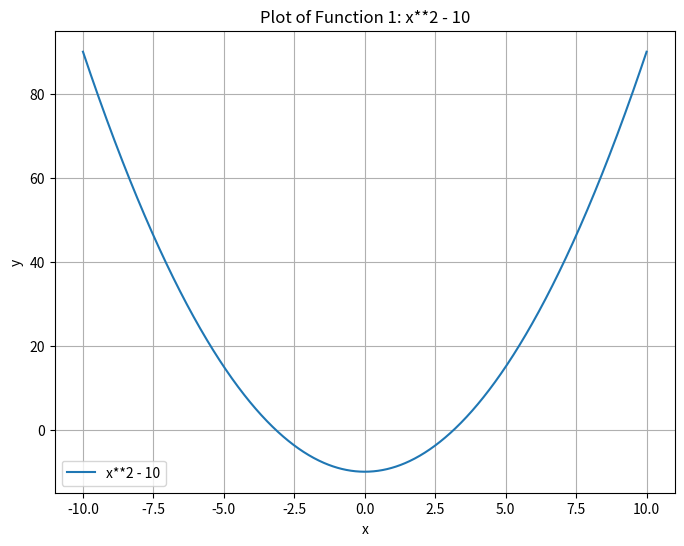
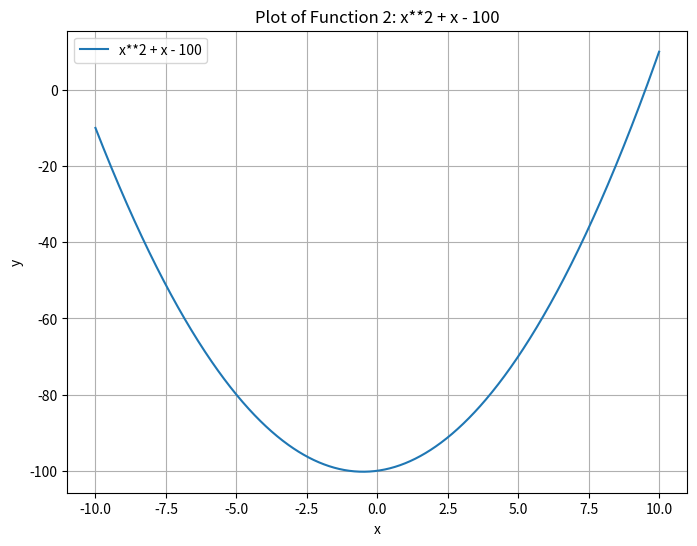
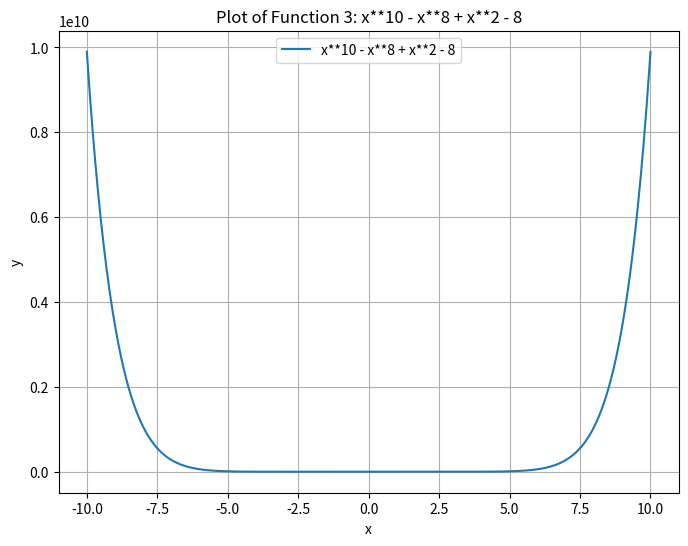
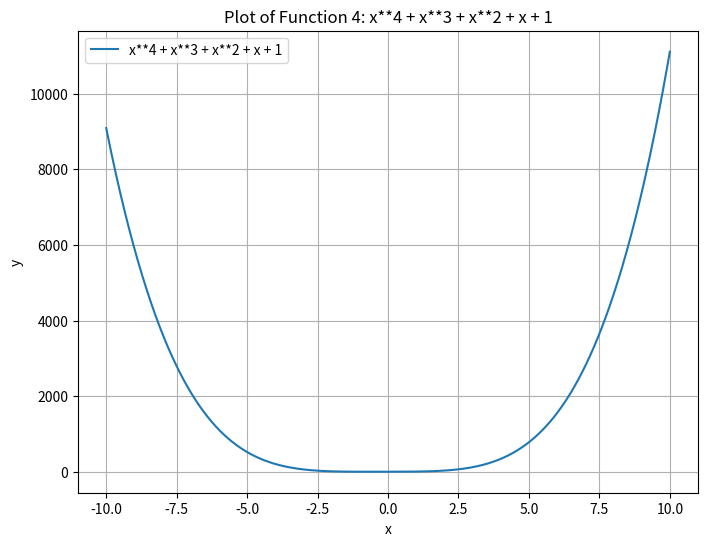
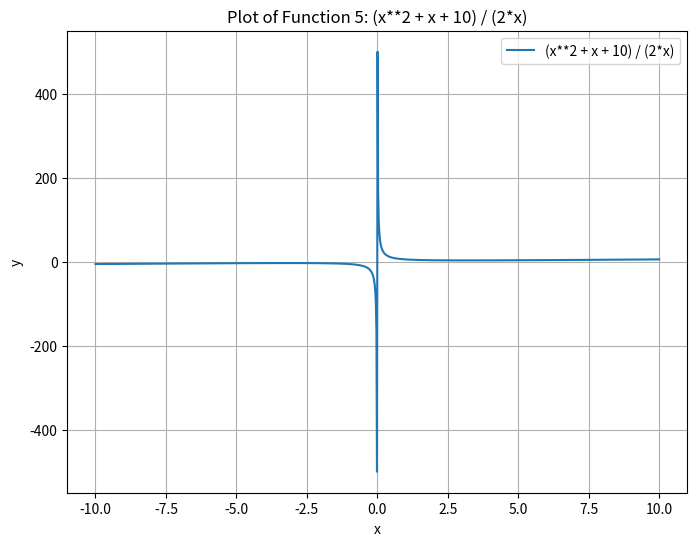
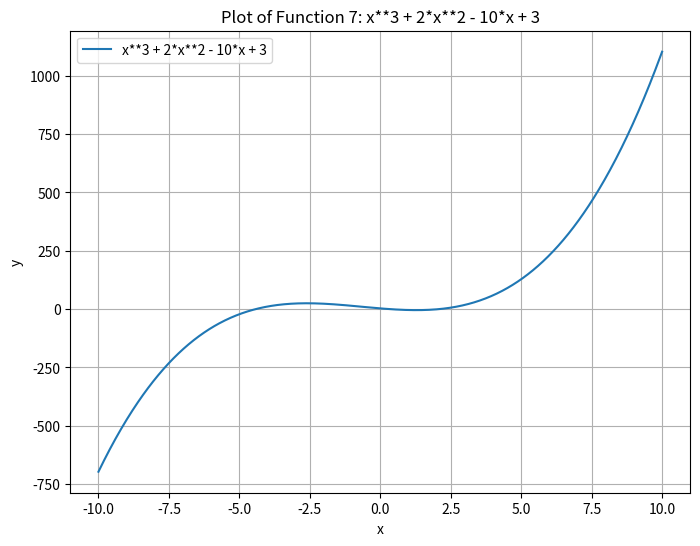
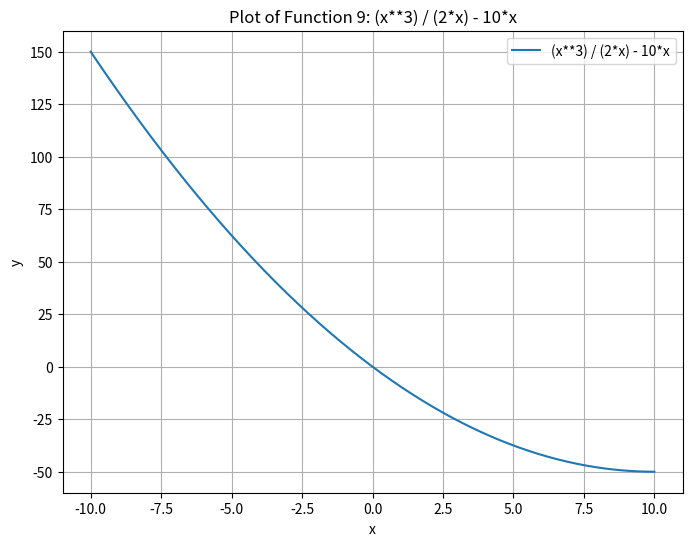
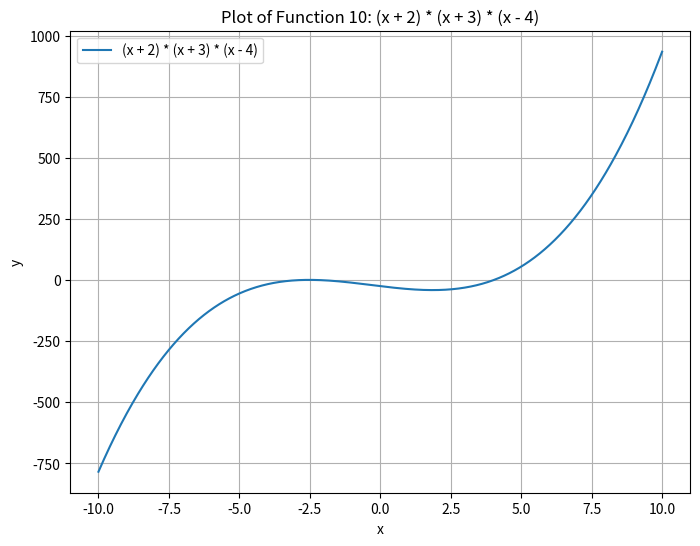

Reproduce these figures in Python, in order.

import numpy as np
import matplotlib.pyplot as plt

# List of functions to plot
functions = [
    "x**2 - 10",
    "x**2 + x - 100",
    "x**10 - x**8 + x**2 - 8",
    "x**4 + x**3 + x**2 + x + 1",
    "(x**2 + x + 10) / (2*x)",
    "np.sin(x) / (3*x)",
    "x**3 + 2*x**2 - 10*x + 3",
    "np.cos(x) / (5*x)",
    "(x**3) / (2*x) - 10*x",
    "(x + 2) * (x + 3) * (x - 4)"
]

# Generate x values
x_values = np.linspace(-10, 10, 1000)

# Plot each function individually
for i, func in enumerate(functions):
    plt.figure(figsize=(8, 6))
    try:
        y_values = eval(func, {'__builtins__': None}, {'x': x_values})
        plt.plot(x_values, y_values, label=func)
        plt.title("Plot of Function " + str(i+1) + ": " + func)
        plt.xlabel("x")
        plt.ylabel("y")
        plt.grid(True)
        plt.legend()
        plt.show()
    except Exception as e:
        print("Error evaluating function:", e)
